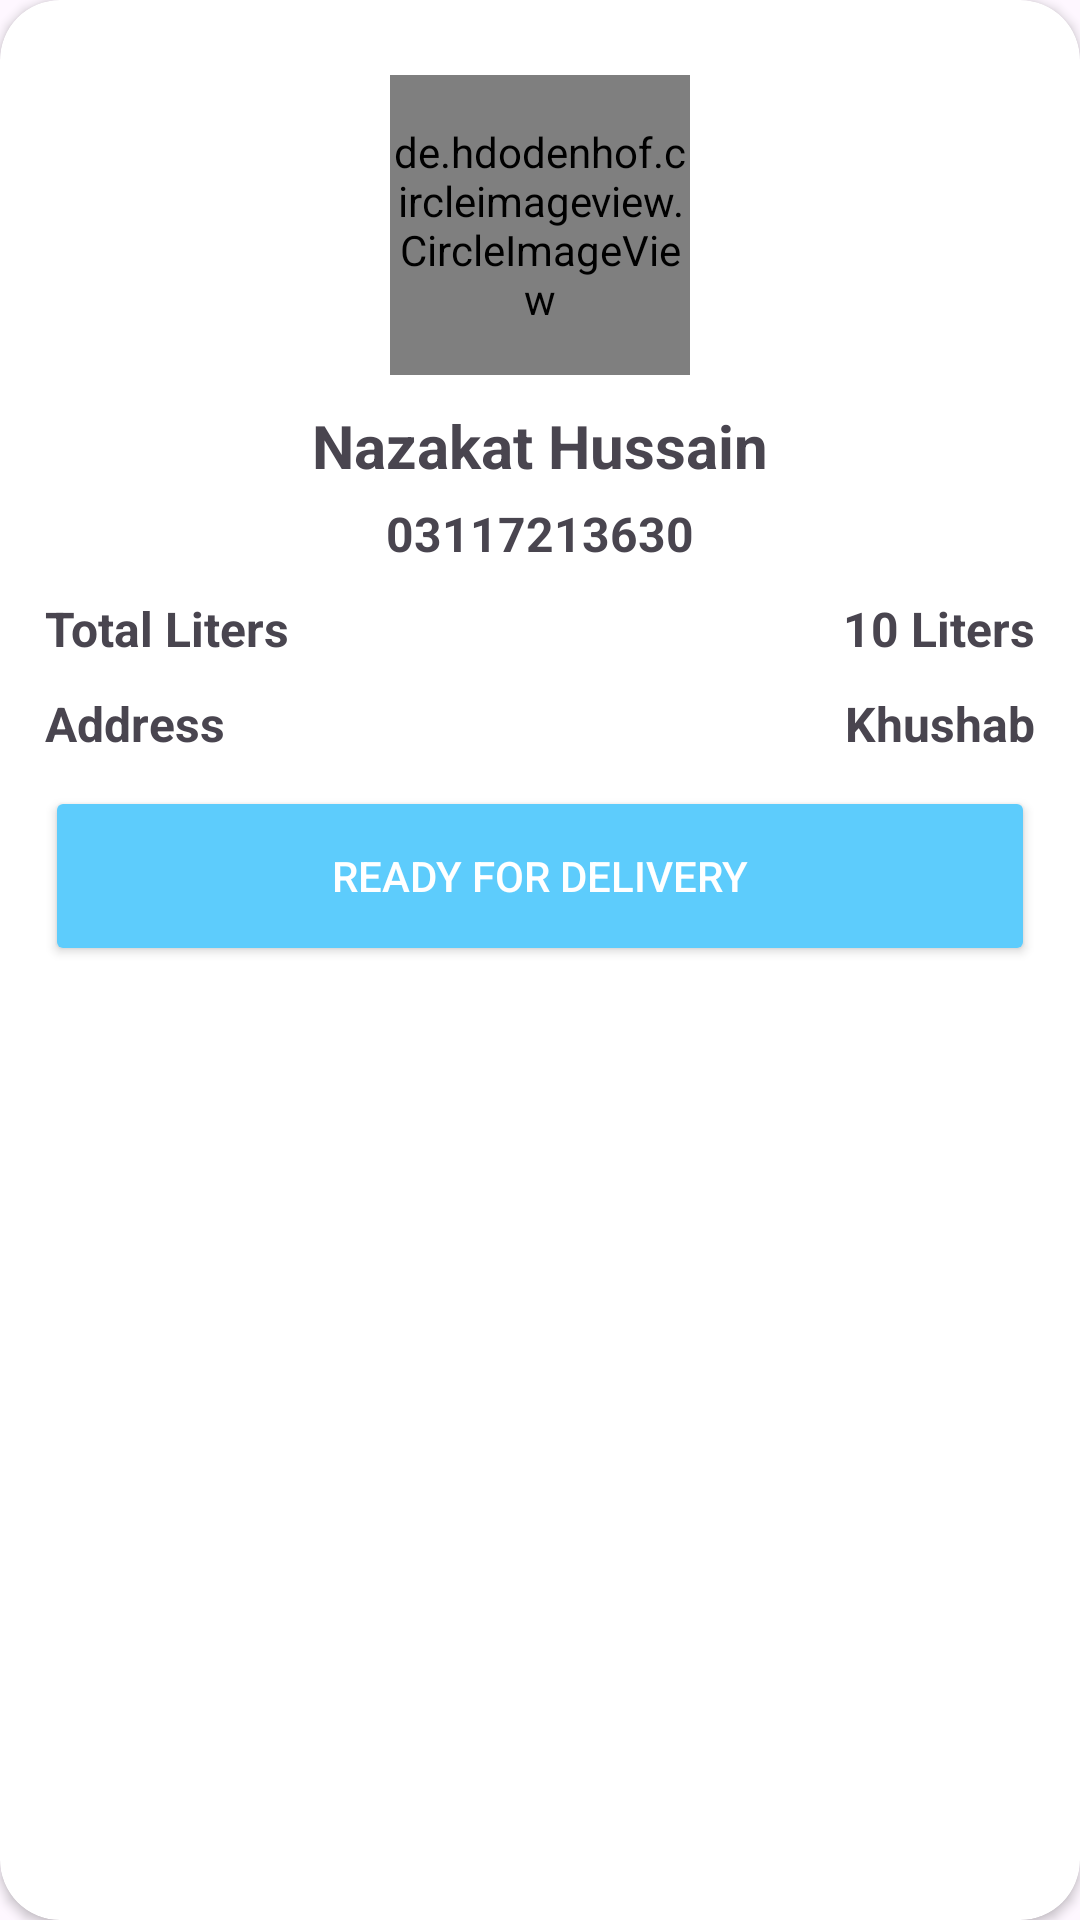

Here is an Android app screen rendered from its layout file. Give the layout XML and the strings, colors and styles it references.
<!-- AndroidManifest.xml: application theme Theme.Drips_watter -->
<!-- res/layout/delivery_boy_orders_list.xml -->
<?xml version="1.0" encoding="utf-8"?>
<androidx.cardview.widget.CardView xmlns:android="http://schemas.android.com/apk/res/android"
    android:layout_width="match_parent"
    android:layout_height="wrap_content"
    xmlns:app="http://schemas.android.com/apk/res-auto"
    android:layout_marginLeft="20dp"
    android:layout_marginRight="20dp"
    android:layout_marginTop="10dp"
    app:cardCornerRadius="20dp"
    android:orientation="vertical">

    <LinearLayout
        android:layout_width="match_parent"
        android:layout_height="wrap_content"
        android:padding="15dp"
        android:orientation="vertical">
        <de.hdodenhof.circleimageview.CircleImageView
            android:id="@+id/delivery_user_image"
            android:layout_width="100dp"
            android:layout_height="100dp"
            android:layout_gravity="center_horizontal"
            android:src="@drawable/profile_vector"
            android:layout_marginTop="10dp"/>
        <TextView
            android:id="@+id/delivery_user_name"
            android:layout_width="match_parent"
            android:layout_height="wrap_content"
            android:textStyle="bold"
            android:layout_marginTop="10dp"
            android:textAlignment="center"
            android:text="Nazakat Hussain"
            android:textSize="20sp" />
        <TextView
            android:id="@+id/delivery_user_number"
            android:layout_width="match_parent"
            android:layout_height="wrap_content"
            android:layout_weight="1"
            android:layout_marginTop="5dp"
            android:text="03117213630"
            android:textAlignment="center"
            android:textSize="16sp"
            android:textStyle="bold" />
        <LinearLayout
            android:layout_width="match_parent"
            android:layout_height="wrap_content"
            android:orientation="horizontal">

            <TextView
                android:layout_width="wrap_content"
                android:layout_height="wrap_content"
                android:layout_weight="1"
                android:textStyle="bold"
                android:layout_marginTop="10dp"
                android:textAlignment="viewStart"
                android:text="Total Liters"
                android:textSize="16sp" />
            <TextView
                android:id="@+id/delivery_user_total_liters"
                android:layout_width="wrap_content"
                android:layout_height="wrap_content"
                android:layout_weight="1"
                android:layout_marginTop="10dp"
                android:text="10 Liters"
                android:textAlignment="viewEnd"
                android:textSize="16sp"
                android:textStyle="bold" />

        </LinearLayout>
        <LinearLayout
            android:layout_width="match_parent"
            android:layout_height="wrap_content"
            android:orientation="horizontal">

            <TextView
                android:layout_width="wrap_content"
                android:layout_height="wrap_content"
                android:layout_weight="1"
                android:textStyle="bold"
                android:layout_marginTop="10dp"
                android:textAlignment="viewStart"
                android:text="Address"
                android:textSize="16sp" />
            <TextView
                android:id="@+id/delivery_user_address"
                android:layout_width="wrap_content"
                android:layout_height="wrap_content"
                android:layout_weight="1"
                android:layout_marginTop="10dp"
                android:text="Khushab"
                android:textAlignment="viewEnd"
                android:textSize="16sp"
                android:textStyle="bold" />

        </LinearLayout>
        <androidx.appcompat.widget.AppCompatButton
            android:id="@+id/delivery_boy_ready_for_delivery"
            android:layout_marginTop="10dp"
            android:layout_width="match_parent"
            android:layout_height="60dp"
            android:backgroundTint="#5DCCFC"
            android:text="Ready for Delivery"
            android:textColor="@color/white"/>
        <androidx.appcompat.widget.AppCompatButton
            android:visibility="gone"
            android:id="@+id/delivery_boy_order_compleled"
            android:layout_marginTop="10dp"
            android:layout_width="match_parent"
            android:layout_height="60dp"
            android:backgroundTint="#009688"
            android:text="Completed"
            android:textColor="@color/white"/>

    </LinearLayout>



</androidx.cardview.widget.CardView>
<!-- resources referenced by this layout -->
<resources>
  <!-- drawable profile_vector: png bitmap (drawable, 111540 bytes) -->
  <style name="Theme.Drips_watter" parent="Base.Theme.Drips_watter" />
  <style name="Base.Theme.Drips_watter" parent="Theme.Material3.DayNight.NoActionBar">
          
          
      </style>
  <!-- not gathered from this repository: default colours our renderer supplied (Android Studio template values) -->
  <color name="white">#FFFFFFFF</color>
</resources>
